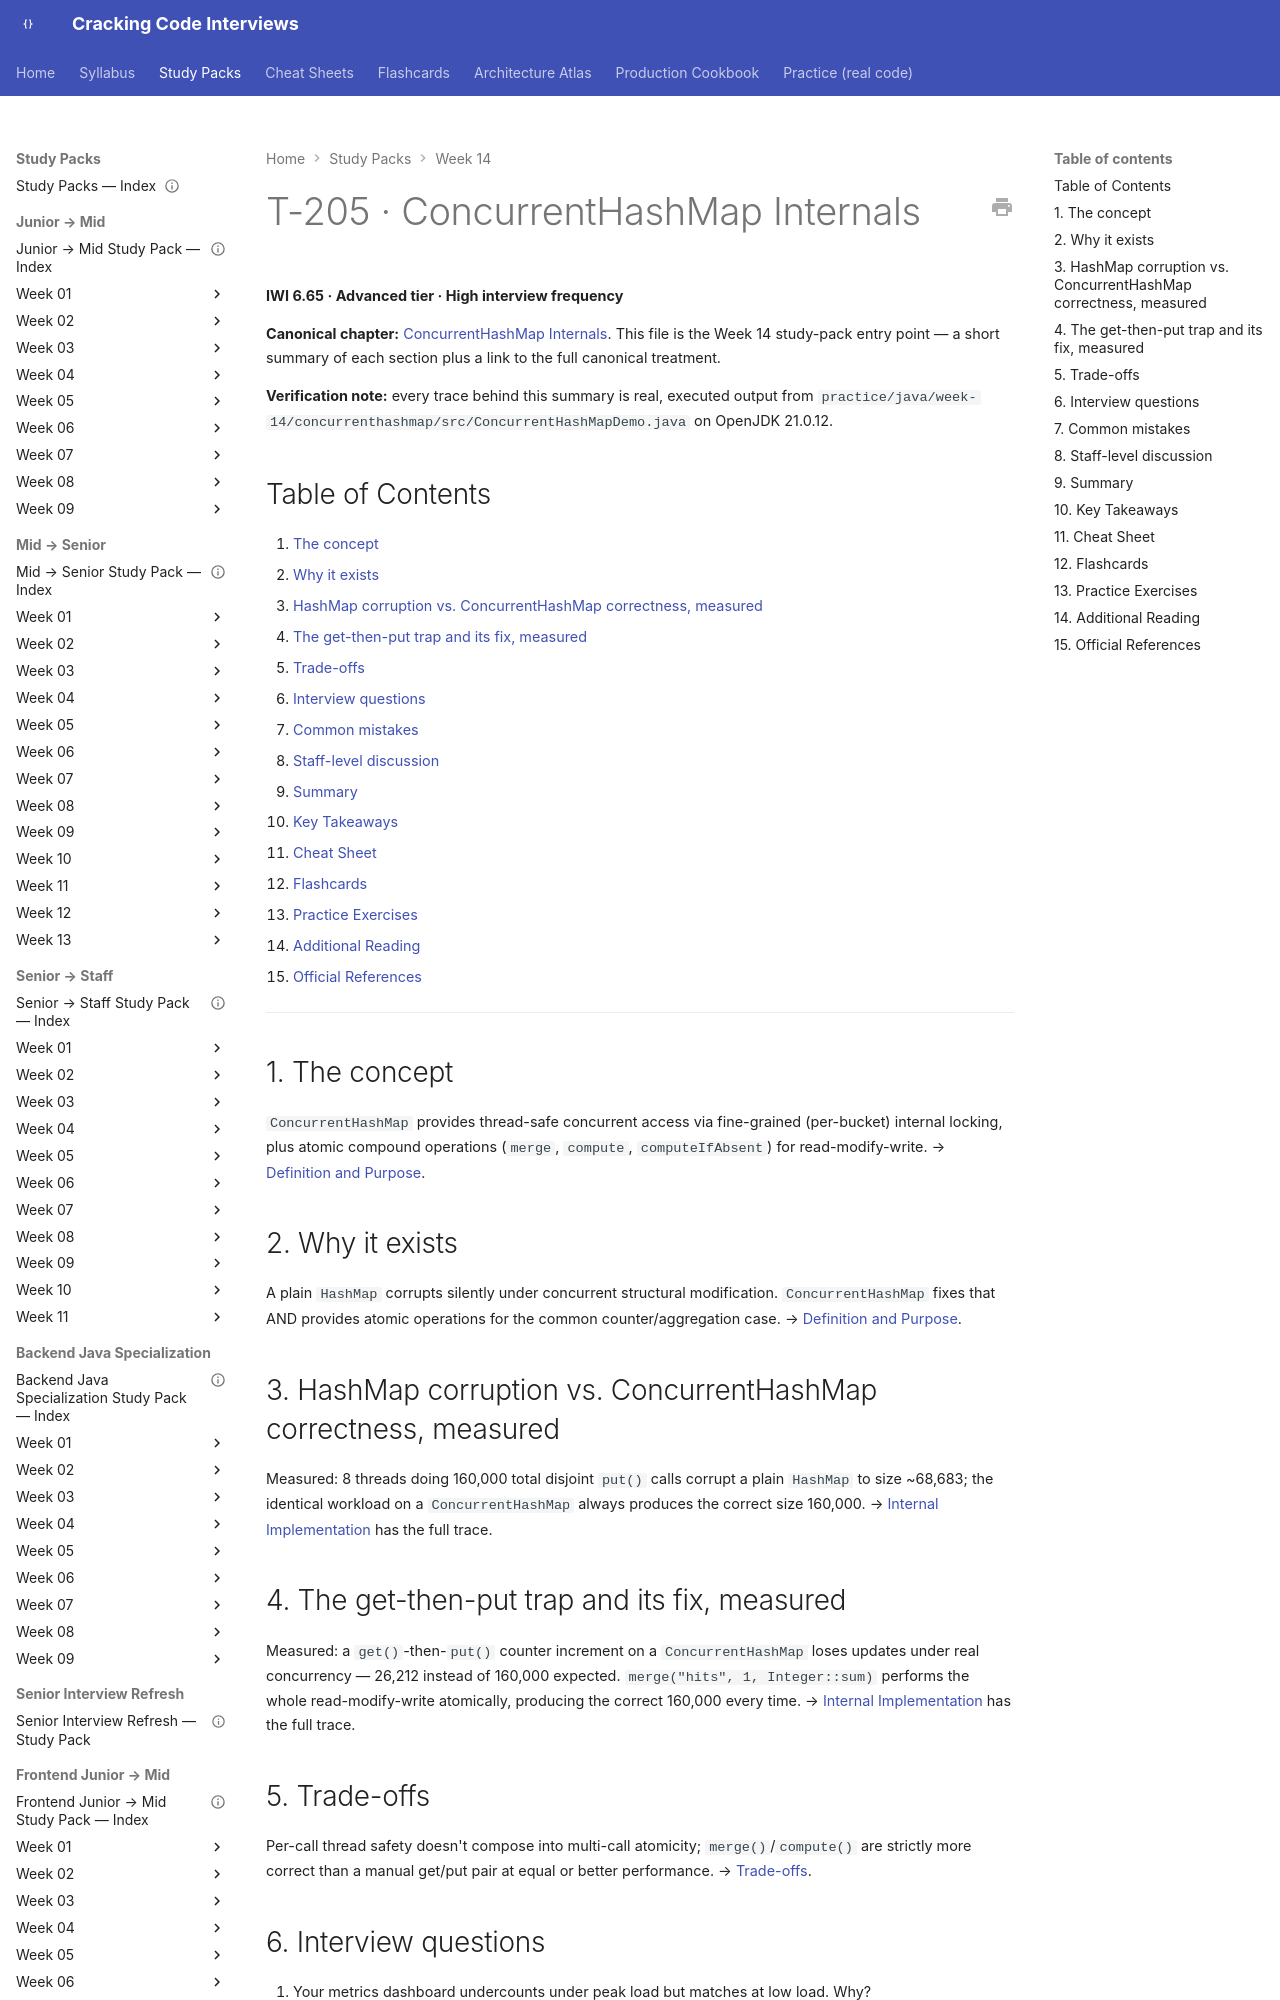

repository: JuanMelendres/cracking-code-interviews · page: study-packs/week-14/02-concurrenthashmap-internals/index.html · generator: mkdocs

---
title: "T-205 · ConcurrentHashMap Internals"
topic_id: T-205
domain: Collections
tier: Advanced
iwi: 6.65
prerequisites: [T-201]
unlocks: []
week: 14
last_reviewed: 2026-07-30
canonical: ../../syllabus/02-java/collections/concurrenthashmap-internals.md
---

# T-205 · ConcurrentHashMap Internals

**IWI 6.65 · Advanced tier · High interview frequency**

**Canonical chapter:** [ConcurrentHashMap Internals](../../syllabus/02-java/collections/concurrenthashmap-internals.md). This file is the Week 14 study-pack entry point — a short summary of each section plus a link to the full canonical treatment.

**Verification note:** every trace behind this summary is real, executed output from `practice/java/week-14/concurrenthashmap/src/ConcurrentHashMapDemo.java` on OpenJDK 21.0.12.

## Table of Contents

1. [The concept](#1-the-concept)
2. [Why it exists](#2-why-it-exists)
3. [HashMap corruption vs. ConcurrentHashMap correctness, measured](#3-hashmap-corruption-vs-concurrenthashmap-correctness-measured)
4. [The get-then-put trap and its fix, measured](#4-the-get-then-put-trap-and-its-fix-measured)
5. [Trade-offs](#5-trade-offs)
6. [Interview questions](#6-interview-questions)
7. [Common mistakes](#7-common-mistakes)
8. [Staff-level discussion](#8-staff-level-discussion)
9. [Summary](#9-summary)
10. [Key Takeaways](#10-key-takeaways)
11. [Cheat Sheet](#11-cheat-sheet)
12. [Flashcards](#12-flashcards)
13. [Practice Exercises](#13-practice-exercises)
14. [Additional Reading](#14-additional-reading)
15. [Official References](#15-official-references)

---

## 1. The concept

`ConcurrentHashMap` provides thread-safe concurrent access via fine-grained (per-bucket) internal locking, plus atomic compound operations (`merge`, `compute`, `computeIfAbsent`) for read-modify-write. → [Definition and Purpose](../../syllabus/02-java/collections/concurrenthashmap-internals.md#definition-and-purpose).

## 2. Why it exists

A plain `HashMap` corrupts silently under concurrent structural modification. `ConcurrentHashMap` fixes that AND provides atomic operations for the common counter/aggregation case. → [Definition and Purpose](../../syllabus/02-java/collections/concurrenthashmap-internals.md#definition-and-purpose).
